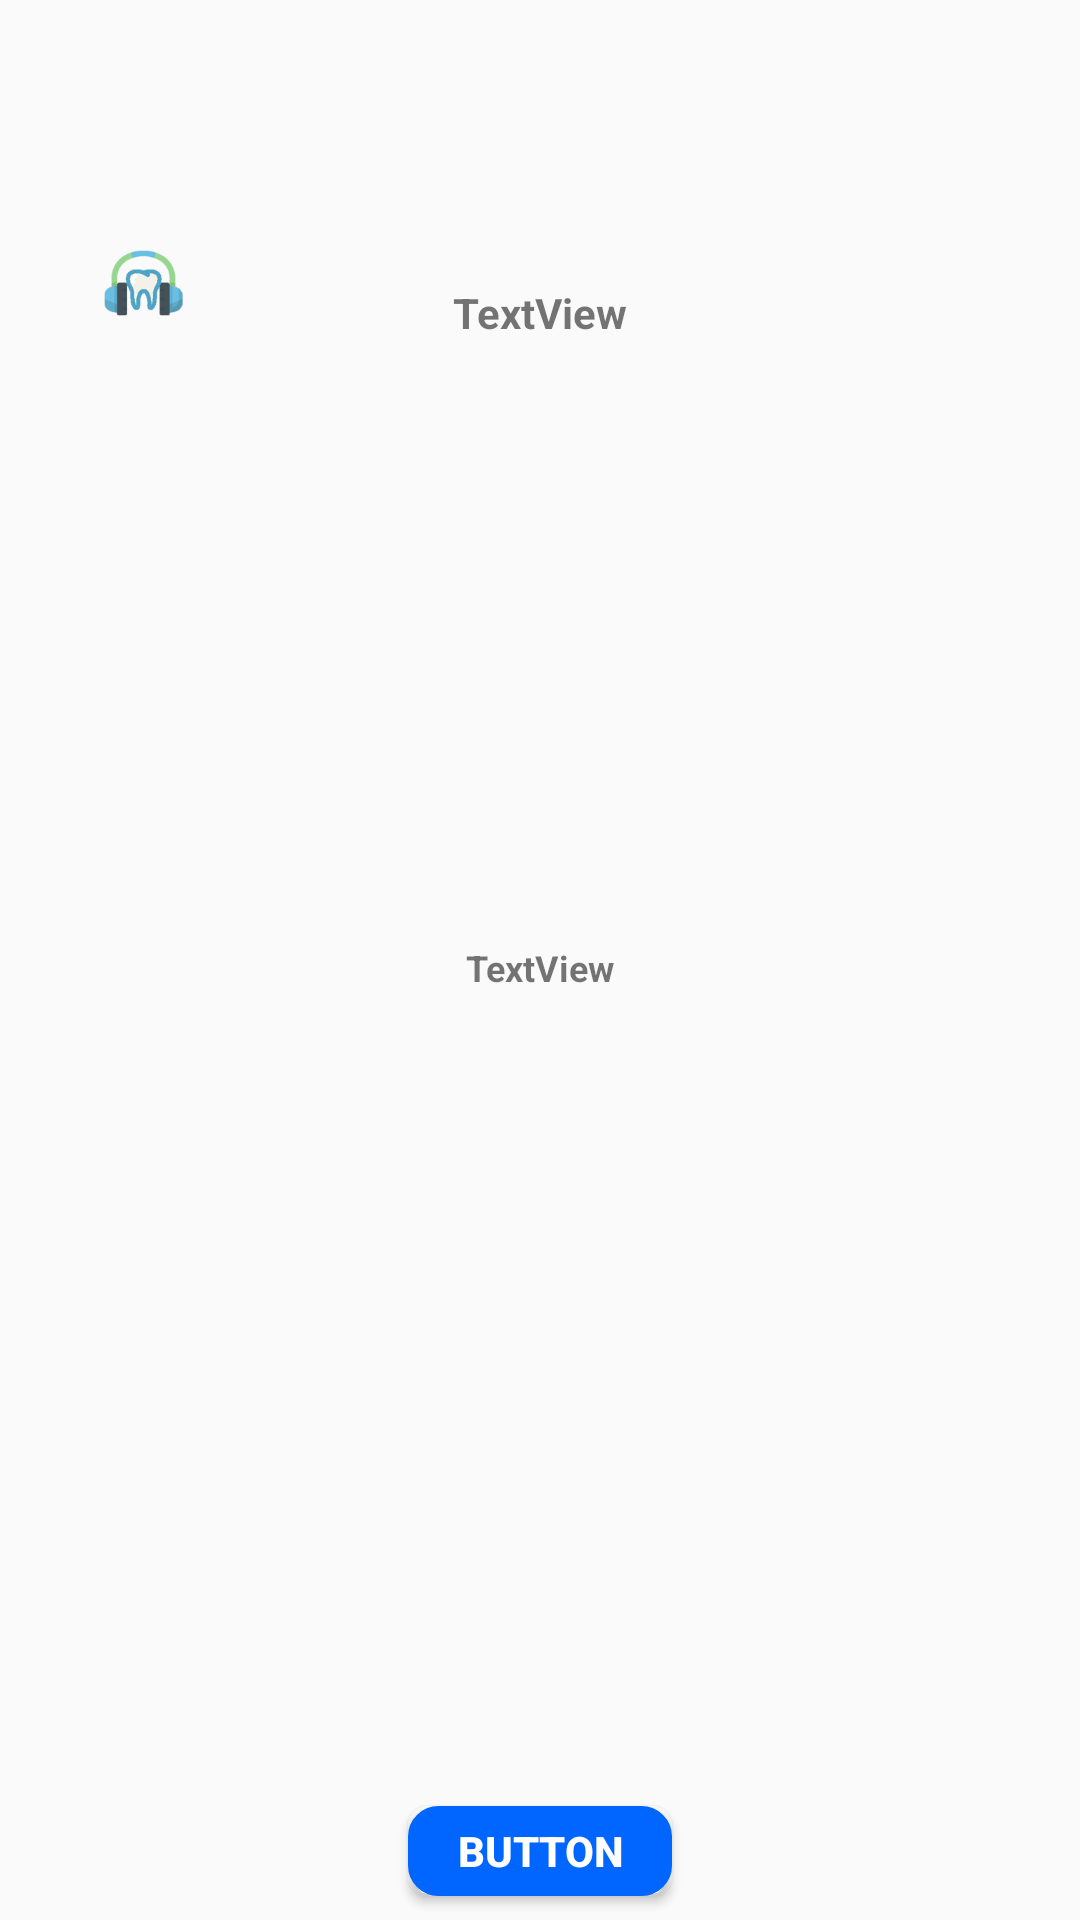

Produce the Android XML layout that renders to this screen, including the resource entries it uses.
<!-- AndroidManifest.xml: application theme AppTheme -->
<!-- res/layout/custom_dialog.xml -->
<?xml version="1.0" encoding="utf-8"?>
<android.support.constraint.ConstraintLayout xmlns:android="http://schemas.android.com/apk/res/android"
    xmlns:app="http://schemas.android.com/apk/res-auto"
    xmlns:tools="http://schemas.android.com/tools"
    android:layout_width="300dp"
    android:layout_height="150dp"
    android:layout_gravity="center"
    android:layout_marginBottom="0dp"
    android:layout_marginLeft="0dp"
    android:layout_marginRight="0dp"
    android:layout_marginTop="0dp"
    android:background="@drawable/layout_rounded"
    android:baselineAligned="false"
    app:layout_constraintBottom_toBottomOf="parent"
    app:layout_constraintLeft_toLeftOf="parent"
    app:layout_constraintRight_toRightOf="parent"
    app:layout_constraintTop_toTopOf="parent">

    <TextView
        android:id="@+id/title"
        android:layout_width="wrap_content"
        android:layout_height="wrap_content"
        android:layout_marginBottom="8dp"
        android:layout_marginEnd="8dp"
        android:layout_marginLeft="8dp"
        android:layout_marginRight="8dp"
        android:layout_marginStart="8dp"
        android:layout_marginTop="8dp"
        android:gravity="center"
        android:text="TextView"
        android:textAlignment="center"
        android:textSize="14sp"
        android:textStyle="bold"
        app:layout_constraintBottom_toBottomOf="parent"
        app:layout_constraintLeft_toLeftOf="parent"
        app:layout_constraintRight_toRightOf="parent"
        app:layout_constraintTop_toTopOf="parent"
        app:layout_constraintVertical_bias="0.143" />

    <TextView
        android:id="@+id/message"
        android:layout_width="wrap_content"
        android:layout_height="wrap_content"
        android:layout_marginBottom="8dp"
        android:layout_marginEnd="8dp"
        android:layout_marginLeft="8dp"
        android:layout_marginRight="8dp"
        android:layout_marginStart="8dp"
        android:layout_marginTop="8dp"
        android:gravity="center"
        android:text="TextView"
        android:textAlignment="center"
        android:textSize="12sp"
        android:textStyle="bold"
        app:layout_constraintBottom_toBottomOf="parent"
        app:layout_constraintLeft_toLeftOf="parent"
        app:layout_constraintRight_toRightOf="parent"
        app:layout_constraintTop_toTopOf="parent"
        app:layout_constraintVertical_bias="0.504" />

    <Button
        android:id="@+id/confirm"
        android:layout_width="wrap_content"
        android:layout_height="30dp"
        android:layout_marginBottom="8dp"
        android:layout_marginEnd="8dp"
        android:layout_marginLeft="8dp"
        android:layout_marginRight="8dp"
        android:layout_marginStart="8dp"
        android:layout_marginTop="8dp"
        android:background="@drawable/button_rounded"
        android:gravity="center"
        android:text="Button"
        android:textColor="@color/white"
        android:textStyle="bold"
        app:layout_constraintBottom_toBottomOf="parent"
        app:layout_constraintLeft_toLeftOf="parent"
        app:layout_constraintRight_toRightOf="parent"
        app:layout_constraintTop_toTopOf="parent"
        app:layout_constraintVertical_bias="1.0" />

    <ImageView
        android:id="@+id/imageView"
        android:layout_width="30dp"
        android:layout_height="30dp"
        android:layout_marginBottom="8dp"
        android:layout_marginLeft="8dp"
        android:layout_marginRight="8dp"
        android:layout_marginTop="8dp"
        app:layout_constraintBottom_toBottomOf="parent"
        app:layout_constraintHorizontal_bias="0.08"
        app:layout_constraintLeft_toLeftOf="parent"
        app:layout_constraintRight_toRightOf="parent"
        app:layout_constraintTop_toTopOf="parent"
        app:layout_constraintVertical_bias="0.120000005"
        app:srcCompat="@drawable/tooth_icon" />

</android.support.constraint.ConstraintLayout>
<!-- resources referenced by this layout -->
<resources>
  <color name="white">#ffffff</color>
  <!-- drawable button_rounded (drawable) -->
  <?xml version="1.0" encoding="utf-8"?>
  <shape xmlns:android="http://schemas.android.com/apk/res/android">
      <solid android:color="@color/colorAccent" />
      <stroke
          android:width="7dp"
          android:color="@color/colorAccent" />
  
      <corners android:radius="20px" />
  
      <padding
          android:bottom="0dp"
          android:left="0dp"
          android:right="0dp"
          android:top="0dp" />
  </shape>
  <!-- drawable tooth_icon: png bitmap (drawable, 8563 bytes) -->
  <style name="AppTheme" parent="Theme.AppCompat.Light.NoActionBar">
          
          <item name="colorPrimary">@color/colorPrimary</item>
          <item name="colorPrimaryDark">@color/colorPrimaryDark</item>
          <item name="colorAccent">@color/colorAccent</item>
          <item name="android:alertDialogTheme">@style/DialogCustom</item>
      </style>
  <color name="colorAccent">#0066ff</color>
  <color name="colorPrimary">#FFFFFF</color>
  <color name="colorPrimaryDark">#000000</color>
  <style name="DialogCustom" parent="Theme.AppCompat.Light.Dialog">
          <item name="colorAccent">@color/colorPrimary</item>
          <item name="android:background">@drawable/dialog_rounded</item>
          <item name="android:textColor">@color/black</item>
          <item name="android:windowCloseOnTouchOutside">true</item>
      </style>
  <color name="black">#000000</color>
</resources>
